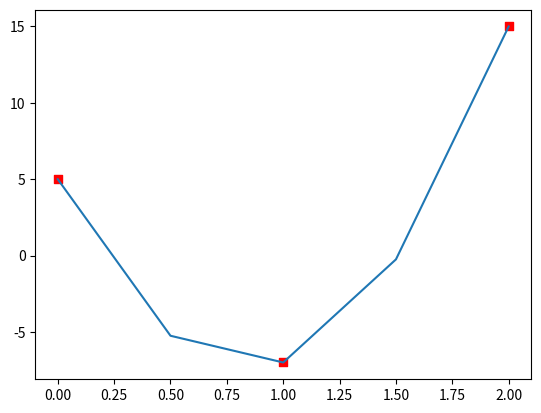

Recreate this plot in Python.
import numpy as np
from scipy.interpolate import lagrange
import matplotlib.pyplot as plt

x = np.array([0, 1, 2])
y = np.array([5, -7, 15])

poly = lagrange(x, y)

xpol = np.linspace(x[0], x[2], 5)
ypol = poly(xpol)

plt.scatter(x, y, marker='s', c='r')
plt.plot(xpol, ypol)
